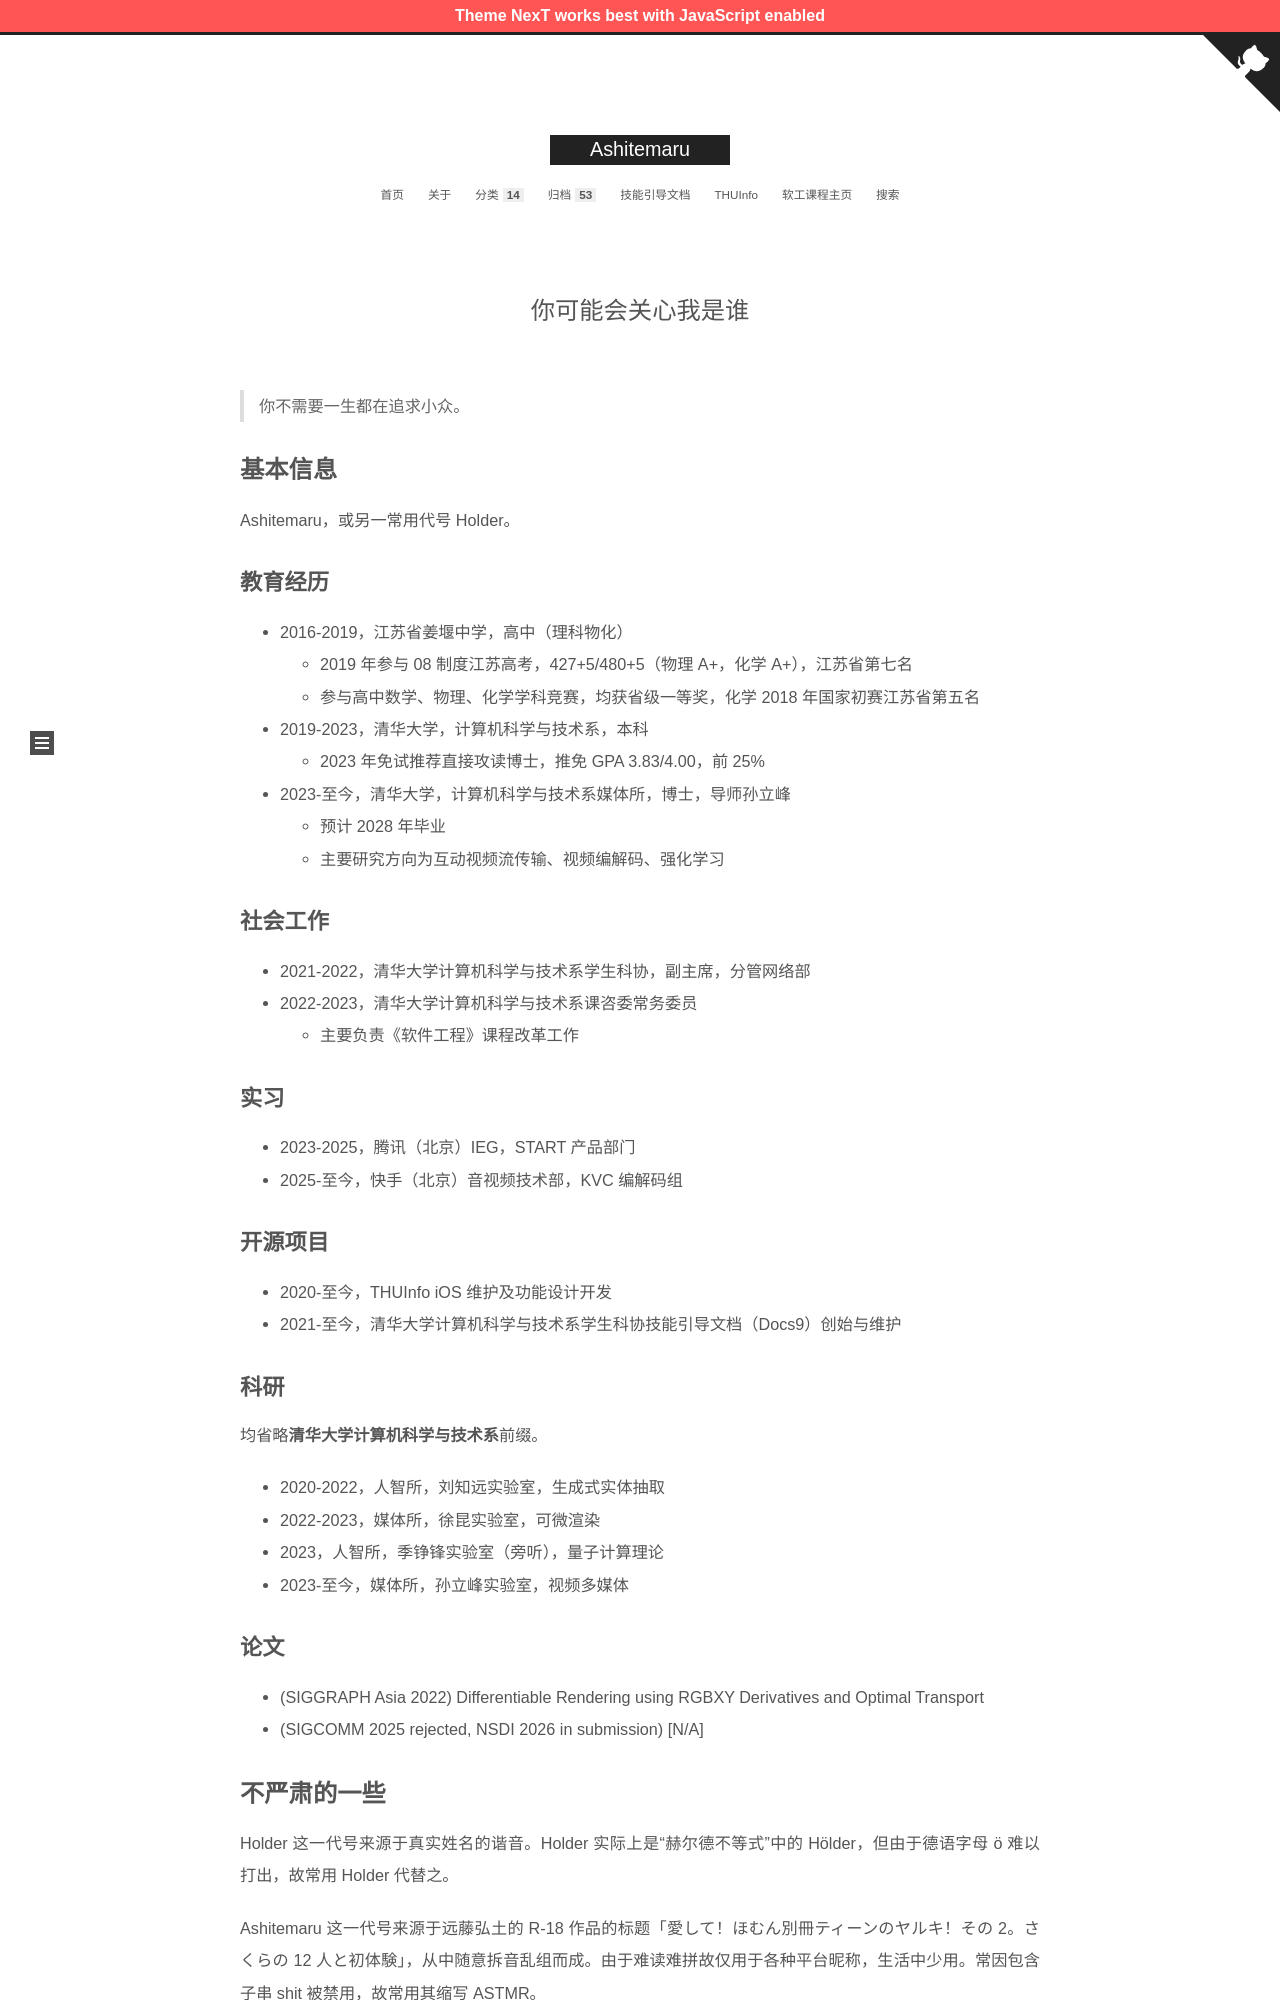

repository: Ashitemaru/Ashitemaru.github.io · page: about/index.html · generator: jekyll

---
title: 你可能会关心我是谁
date: 2021-06-17 03:56:49
type: about
---

> 你不需要一生都在追求小众。

# 基本信息

Ashitemaru，或另一常用代号 Holder。

## 教育经历

- 2016-2019，江苏省姜堰中学，高中（理科物化）
    - 2019 年参与 08 制度江苏高考，427+5/480+5（物理 A+，化学 A+），江苏省第七名
    - 参与高中数学、物理、化学学科竞赛，均获省级一等奖，化学 2018 年国家初赛江苏省第五名
- 2019-2023，清华大学，计算机科学与技术系，本科
    - 2023 年免试推荐直接攻读博士，推免 GPA 3.83/4.00，前 25%
- 2023-至今，清华大学，计算机科学与技术系媒体所，博士，导师孙立峰
    - 预计 2028 年毕业
    - 主要研究方向为互动视频流传输、视频编解码、强化学习

## 社会工作

- 2021-2022，清华大学计算机科学与技术系学生科协，副主席，分管网络部
- 2022-2023，清华大学计算机科学与技术系课咨委常务委员
    - 主要负责《软件工程》课程改革工作

## 实习

- 2023-2025，腾讯（北京）IEG，START 产品部门
- 2025-至今，快手（北京）音视频技术部，KVC 编解码组

## 开源项目

- 2020-至今，THUInfo iOS 维护及功能设计开发
- 2021-至今，清华大学计算机科学与技术系学生科协技能引导文档（Docs9）创始与维护

## 科研

均省略**清华大学计算机科学与技术系**前缀。

- 2020-2022，人智所，刘知远实验室，生成式实体抽取
- 2022-2023，媒体所，徐昆实验室，可微渲染
- 2023，人智所，季铮锋实验室（旁听），量子计算理论
- 2023-至今，媒体所，孙立峰实验室，视频多媒体

## 论文

- (SIGGRAPH Asia 2022) Differentiable Rendering using RGBXY Derivatives and Optimal Transport
- (SIGCOMM 2025 rejected, NSDI 2026 in submission) [N/A]
